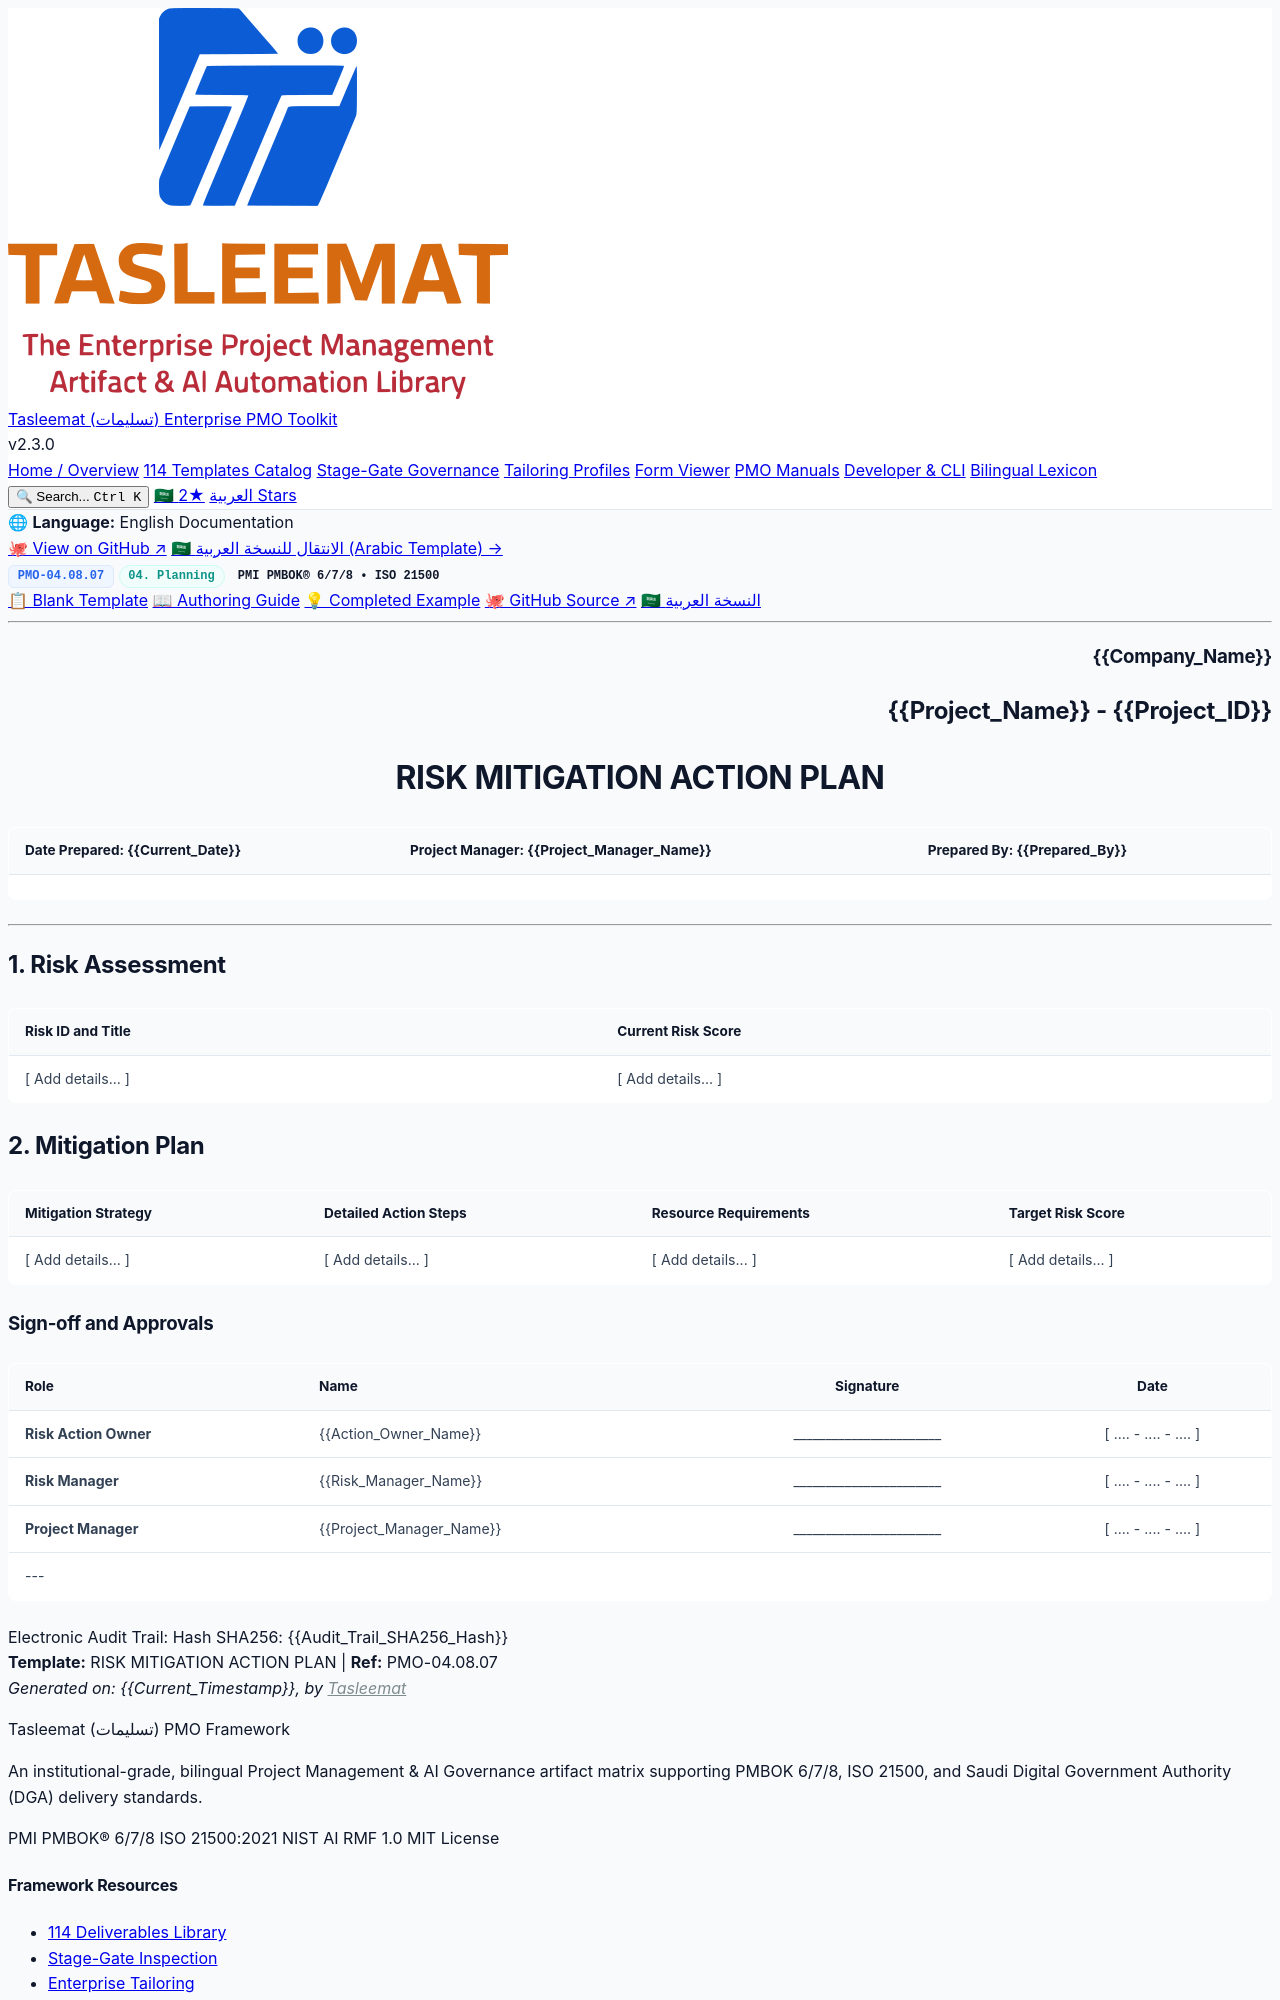

repository: fakhruldeen/Tasleemat · page: forms/en/04_Planning/08_Risk/04_08_07_Risk_Mitigation_Action_Plan_Template.html · generator: jekyll

<div class="lang-switch-bar">
  <span class="lang-switch-label">🌐 <strong>Language:</strong> English Documentation</span>
  <div class="lang-switch-actions">
    <a class="lang-switch-btn github-btn" href="https://github.com/fakhruldeen/Tasleemat/blob/main/forms/en/04_Planning/08_Risk/07_Risk_Mitigation_Action_Plan/04_08_07_Risk_Mitigation_Action_Plan_Template.md" target="_blank" rel="noopener noreferrer">🐙 View on GitHub ↗</a>
    <a class="lang-switch-btn" href="../../../ar/04_التخطيط/08_المخاطر/04_08_07_خطة_عمل_التخفيف_من_المخاطر_قالب.html">🇸🇦 الانتقال للنسخة العربية (Arabic Template) →</a>
  </div>
</div>

<div class="deliverable-header-card">
  <div class="deliverable-badge-row">
    <span class="badge badge-code">PMO-04.08.07</span>
    <span class="badge badge-phase">04. Planning</span>
    <span class="badge badge-standard">PMI PMBOK® 6/7/8 • ISO 21500</span>
  </div>
  <div class="deliverable-nav-pills">
    <a class="nav-pill active" href="#">📋 Blank Template</a>
    <a class="nav-pill" href="../../../../guides/en/04_Planning/08_Risk/04_08_07_Risk_Mitigation_Action_Plan_Guide.html">📖 Authoring Guide</a>
    <a class="nav-pill" href="../../../../examples/en/04_Planning/08_Risk/04_08_07_Risk_Mitigation_Action_Plan_Example.html">💡 Completed Example</a>
    <a class="nav-pill github-pill" href="https://github.com/fakhruldeen/Tasleemat/blob/main/forms/en/04_Planning/08_Risk/07_Risk_Mitigation_Action_Plan/04_08_07_Risk_Mitigation_Action_Plan_Template.md" target="_blank" rel="noopener noreferrer">🐙 GitHub Source ↗</a>
    <a class="nav-pill lang-pill" href="../../../ar/04_التخطيط/08_المخاطر/04_08_07_خطة_عمل_التخفيف_من_المخاطر_قالب.html">🇸🇦 النسخة العربية</a>
  </div>
</div>

---

<!--
---
type: Form
token_pointer: /_tokens/forms/en/04_Planning/08_Risk/07_Risk_Mitigation_Action_Plan/04_08_07_Risk_Mitigation_Action_Plan_Template.npy
token_count: 831
tokenizer_model_id: tiktoken/o200k_base
created_at: '2026-10-06T16:05:28.987817+00:00'
form_id: PMO-04.08.07
language: en
status: approved
---
-->

<!-- LLM INSTRUCTIONS: Fill in the Risk Mitigation Action Plan based on
the project context.

Context and Definition:
A risk mitigation action plan is the commitment of what will be done about a
named risk: the treatment it is given, the steps that deliver the treatment,
what the steps cost, and the score the project expects to reach once they are
done. It is an output of Plan Risk Responses, and it exists so that a risk
which has been identified does not stay identified.

It can receive information from:
*   Risk register
*   Risk management plan
*   Risk response matrix

It provides information to:
*   Risk register
*   Change log, when the treatment changes the baseline
*   Project status report, because an accepted risk is a status fact

Tailoring Tips:
*   Plan only the risks whose score justifies the effort. A plan for every
    registered risk spends the same effort on a risk that would have been
    accepted anyway.
*   Write the target score before the steps, not after. The target is what
    makes the steps checkable; written last it becomes a description of what
    happened rather than a commitment to it.
*   Give an accepted risk a reason and a name. Acceptance is the one response
    that is a decision rather than work, so it is the one most often left
    unrecorded.

Alignment:
The risk mitigation action plan should be aligned and consistent with:
*   Risk register
*   Risk management plan
*   Risk audit, which looks for the responses that were planned and never made

Section Instructions:
*   1. Risk Assessment: name the risk as the register carries it, then give
    the score as probability times impact with both factors shown.
*   2. Mitigation Plan: state the treatment, the steps that deliver it with an
    owner and a date each, what the steps cost, and the score the plan expects
    to reach.
-->

<h3 dir="ltr" align="right">{{Company_Name}}</h3>
<h2 dir="ltr" align="right">{{Project_Name}} - {{Project_ID}}</h2>
<h1 dir="ltr" align="center">RISK MITIGATION ACTION PLAN</h1>

| **Date Prepared:** {{Current_Date}} | **Project Manager:** {{Project_Manager_Name}} | **Prepared By:** {{Prepared_By}} |
| :--- | :--- | :--- |

---

## 1. Risk Assessment

| Risk ID and Title | Current Risk Score |
| :--- | :--- |
| [ Add details... ] | [ Add details... ] |

## 2. Mitigation Plan

| Mitigation Strategy | Detailed Action Steps | Resource Requirements | Target Risk Score |
| :--- | :--- | :--- | :--- |
| [ Add details... ] | [ Add details... ] | [ Add details... ] | [ Add details... ] |
